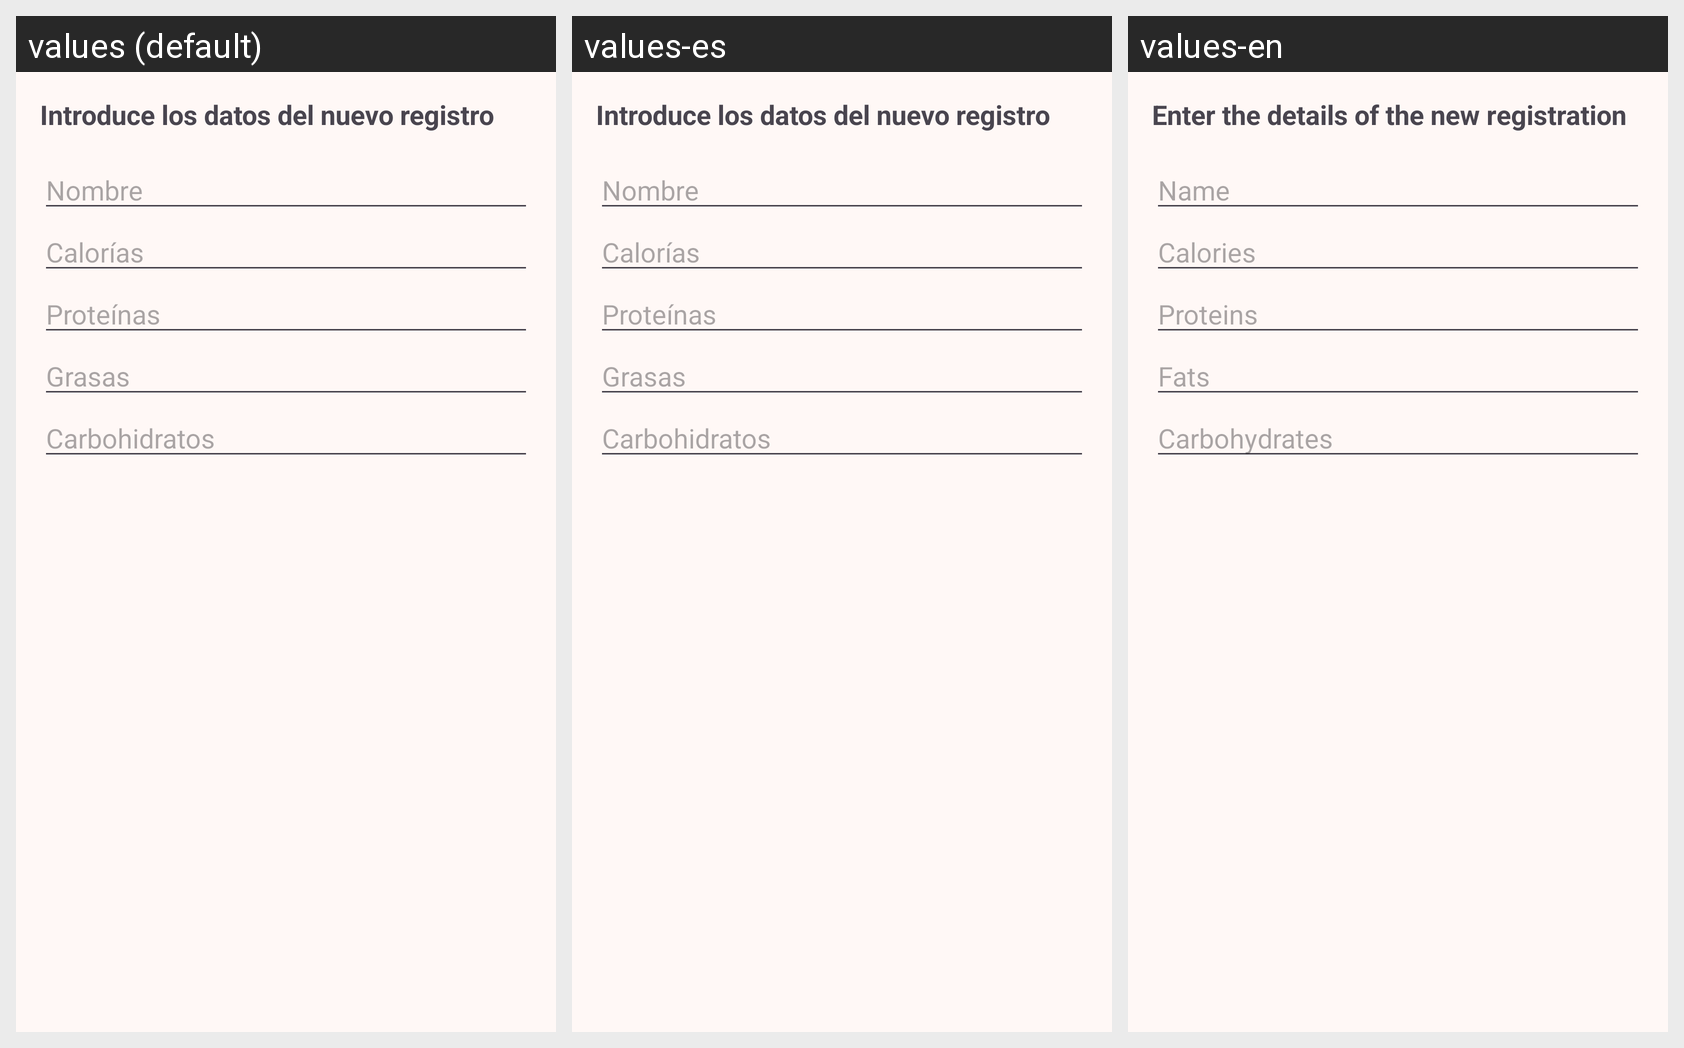

Translations of the strings shown on this Android screen, per locale in the grid:
Android screen res/layout/dialog_add_data.xml rendered under 3 locales, left to right: values (default), values-es, values-en. Device: Nexus 5 (rendered at 1080×1920; each locale shown at half size, 540×960, under a caption strip naming it); theme AppTheme.
Strings drawn on this screen, with the default value and each locale's value (text and hints the layout hard-codes, and strings that could not be matched under every locale, appear in the picture but are not listed):

introduceDatosRegistro
  values: Introduce los datos del nuevo registro
  values-es: Introduce los datos del nuevo registro
  values-en: Enter the details of the new registration

nombre
  values: Nombre
  values-es: Nombre
  values-en: Name

calorias
  values: Calorías
  values-es: Calorías
  values-en: Calories

proteinas
  values: Proteínas
  values-es: Proteínas
  values-en: Proteins

grasas
  values: Grasas
  values-es: Grasas
  values-en: Fats

carbs
  values: Carbohidratos
  values-es: Carbohidratos
  values-en: Carbohydrates
